Run: headless pygame with SDL's dummy video driver; simulated clock (each Clock.tick advances the game by its frame time, no real sleeping); random seed 0; keys injected as events and as key.get_pressed() state; mouse plan: one left click at the window centre at the start of phase 2, then a move to the lower-right quarter at the start of phase 3; restart key R tapped at the start of phases 3 and 4.
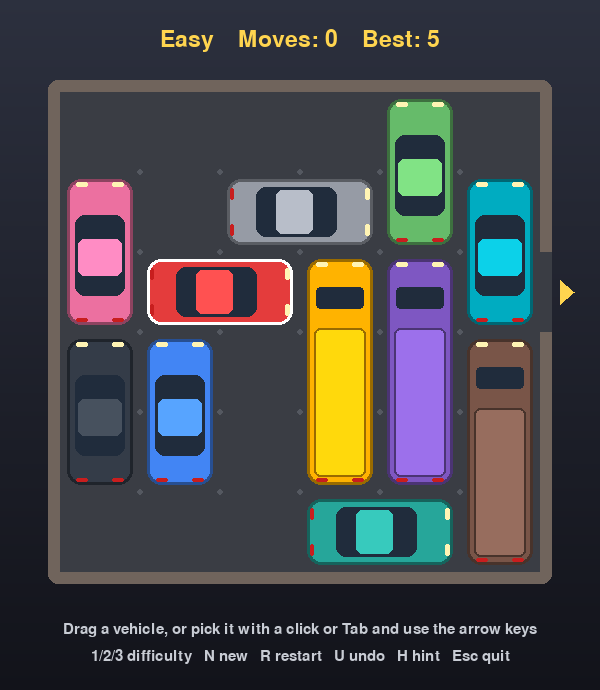
Frame 1 of 4 · flips 1–60 · no input
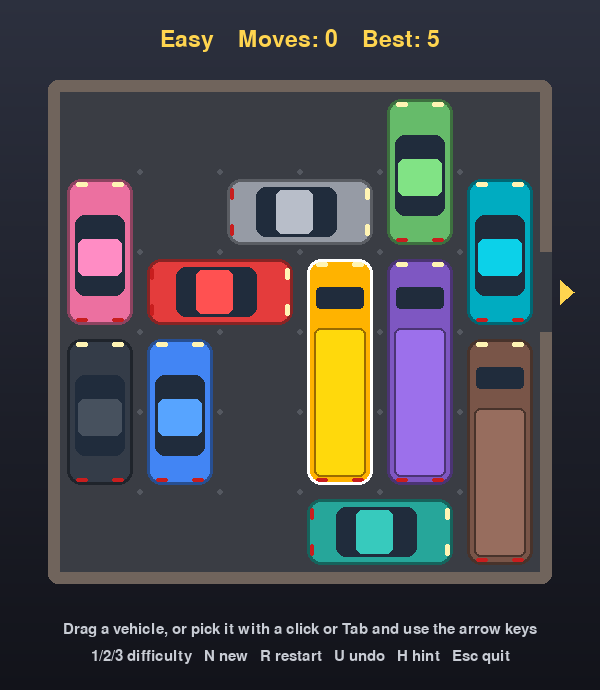
Frame 2 of 4 · flips 61–180 · clicked the window centre · tapped SPACE, RETURN · held RIGHT (→), D
Frame 3 of 4 · flips 181–300 · moved the mouse to the lower-right quarter · tapped R · held DOWN (↓), S · screen same as frame 1, image omitted
Frame 4 of 4 · flips 301–420 · tapped R · held LEFT (←), A, UP (↑), W · screen unchanged from frame 3, image omitted

The pygame program that drew these frames:

"""Car Park -- slide the cars out of the way and get the red one to the exit.

Cars and trucks only move along their own length. Every puzzle is generated
on the spot: a random jam is laid out, every position reachable from it is
searched, and one that needs the right number of moves is picked.

Controls: drag a vehicle, or pick it with a click or Tab and use the arrow
          keys (Shift+Tab goes back through them).
          1 / 2 / 3 difficulty, N new puzzle, R restart (a new puzzle once
          solved), U or Z undo, H hint, Esc quit.
"""
import random
import sys
from collections import deque, namedtuple

import pygame

WIDTH, HEIGHT = 600, 690
FPS = 60
SIZE = 6            # the car park is SIZE x SIZE cells
EXIT_ROW = 2
CELL = 80
PAD = 7             # gap between a vehicle and the edge of its cells
FRAME = 12
BOARD = SIZE * CELL
BOARD_X, BOARD_Y = (WIDTH - BOARD) // 2, 92
EXIT_SPEED = 900    # pixels per second, once solved

# (name, fewest moves needed to solve, vehicles besides the red car), as ranges
DIFFICULTIES = [("Easy", (5, 9), (7, 10)),
                ("Medium", (10, 14), (9, 12)),
                ("Hard", (15, 99), (11, 13))]
MIN_MOVABLE = 3     # vehicles that must be free to slide at the start
TRUCK_CHANCE = 0.3
MAX_STATES = 6000   # jams with more reachable positions than this are skipped

BG_TOP, BG_BOTTOM = (44, 48, 62), (18, 19, 26)
FRAME_COLOR = (112, 100, 92)
ASPHALT, DOT = (58, 61, 68), (84, 88, 96)
RED = (228, 60, 60)
COLORS = [(66, 133, 244), (240, 240, 235), (38, 166, 154), (255, 179, 0),
          (126, 87, 194), (150, 155, 165), (121, 85, 72), (102, 187, 106),
          (236, 112, 160), (52, 60, 72), (0, 172, 193), (255, 138, 60),
          (175, 180, 43)]
GLASS = (32, 44, 60)
HEADLIGHT, TAILLIGHT = (255, 244, 180), (200, 30, 30)
TEXT, TEXT_DIM = (255, 213, 79), (200, 204, 212)
SELECT, HINT = (255, 255, 255), (96, 220, 120)

# A vehicle slides along its row (horizontal) or column; `line` is which one.
# A board position is a tuple with each vehicle's distance along its line.
Vehicle = namedtuple("Vehicle", "horizontal line length")


# ── Puzzle logic ────────────────────────────────────────────────────────────
def cells(vehicle, pos):
    if vehicle.horizontal:
        return [(pos + i, vehicle.line) for i in range(vehicle.length)]
    return [(vehicle.line, pos + i) for i in range(vehicle.length)]


def make_masks(vehicles):
    """For each vehicle, the cells it covers at each position, as a bitmask.

    The search below looks at thousands of positions, and bitmasks make
    checking for a free cell cheap.
    """
    return [[sum(1 << (x + y * SIZE) for x, y in cells(vehicle, pos))
             for pos in range(SIZE - vehicle.length + 1)]
            for vehicle in vehicles]


def moves_from(masks, state):
    """Every (vehicle index, new position) reachable in one slide."""
    taken = 0
    for mask, pos in zip(masks, state):
        taken |= mask[pos]
    for i, mask in enumerate(masks):
        others = taken ^ mask[state[i]]
        for step in (-1, 1):
            pos = state[i] + step
            while 0 <= pos < len(mask) and not mask[pos] & others:
                yield i, pos
                pos += step


def slide_range(masks, state, index):
    """The lowest and highest positions vehicle `index` can slide to."""
    reach = [pos for i, pos in moves_from(masks, state) if i == index]
    return min(reach + [state[index]]), max(reach + [state[index]])


def movable(masks, state):
    """How many vehicles have room to slide."""
    return len({i for i, _ in moves_from(masks, state)})


def is_solved(state):
    return state[0] == SIZE - 2  # the red car is always vehicle 0


def random_jam(count):
    """The red car plus up to `count` vehicles dropped in at random."""
    vehicles = [Vehicle(True, EXIT_ROW, 2)]
    state = [random.randint(0, SIZE - 3)]
    taken = set(cells(vehicles[0], state[0]))
    for _ in range(count * 20):
        if len(vehicles) > count:
            break
        length = 3 if random.random() < TRUCK_CHANCE else 2
        vehicle = Vehicle(random.random() < 0.5, random.randrange(SIZE), length)
        if vehicle.horizontal and vehicle.line == EXIT_ROW:
            continue  # it could never get out of the red car's way
        pos = random.randint(0, SIZE - length)
        spot = cells(vehicle, pos)
        if taken.isdisjoint(spot):
            taken.update(spot)
            vehicles.append(vehicle)
            state.append(pos)
    return vehicles, tuple(state)


def distances(masks, start):
    """Fewest moves to solve, for every position reachable from `start`.

    Returns None if there are too many positions to search quickly.
    """
    links = {}
    queue = deque([start])
    while queue:
        state = queue.popleft()
        if state in links:
            continue
        if len(links) >= MAX_STATES:
            return None
        links[state] = [state[:i] + (pos,) + state[i + 1:]
                        for i, pos in moves_from(masks, state)]
        queue.extend(links[state])

    # Slides can be undone, so searching outwards from the solved positions
    # gives the distance back to them.
    dist = {state: 0 for state in links if is_solved(state)}
    queue = deque(dist)
    while queue:
        state = queue.popleft()
        for other in links[state]:
            if other not in dist:
                dist[other] = dist[state] + 1
                queue.append(other)
    return dist


def generate(moves, count):
    """A fresh puzzle as (vehicles, start position, fewest moves to solve).

    `moves` and `count` are (min, max) ranges for the solution length and the
    number of vehicles.
    """
    while True:
        vehicles, state = random_jam(random.randint(*count))
        masks = make_masks(vehicles)
        dist = distances(masks, state)
        if not dist:
            continue
        fits = [s for s, d in dist.items() if moves[0] <= d <= moves[1]]
        random.shuffle(fits)
        for start in fits[:50]:
            if movable(masks, start) >= MIN_MOVABLE:
                return vehicles, start, dist[start]


def next_move(masks, start):
    """The first move of a shortest solution, as (vehicle index, position)."""
    seen = {start}
    queue = deque((start[:i] + (pos,) + start[i + 1:], (i, pos))
                  for i, pos in moves_from(masks, start))
    while queue:
        state, first = queue.popleft()
        if is_solved(state):
            return first
        if state in seen:
            continue
        seen.add(state)
        for i, pos in moves_from(masks, state):
            queue.append((state[:i] + (pos,) + state[i + 1:], first))
    return None


# ── Drawing helpers ─────────────────────────────────────────────────────────
def make_backdrop():
    strip = pygame.Surface((1, HEIGHT))
    for y in range(HEIGHT):
        t = y / (HEIGHT - 1)
        strip.set_at((0, y), [round(a + (b - a) * t) for a, b in zip(BG_TOP, BG_BOTTOM)])
    return pygame.transform.scale(strip, (WIDTH, HEIGHT))


def make_sprite(vehicle, color):
    """Top-down car or truck, facing right if horizontal and up otherwise."""
    w, h = vehicle.length * CELL - 2 * PAD, CELL - 2 * PAD
    sprite = pygame.Surface((w, h), pygame.SRCALPHA)
    body = sprite.get_rect()
    shade = [c * 0.6 for c in color]
    light = [min(255, c * 1.15 + 12) for c in color]
    pygame.draw.rect(sprite, color, body, border_radius=14)
    if vehicle.length == 2:
        pygame.draw.rect(sprite, GLASS, (w * 0.2, 8, w * 0.56, h - 16), border_radius=10)
        pygame.draw.rect(sprite, light, (w * 0.34, 11, w * 0.26, h - 22), border_radius=6)
    else:
        # Truck: a load bed behind the cab
        pygame.draw.rect(sprite, light, (8, 7, w * 0.66, h - 14), border_radius=6)
        pygame.draw.rect(sprite, shade, (8, 7, w * 0.66, h - 14), 2, border_radius=6)
        pygame.draw.rect(sprite, GLASS, (w * 0.78, 9, w * 0.1, h - 18), border_radius=4)
    pygame.draw.rect(sprite, shade, body, 3, border_radius=14)
    for y in (9, h - 21):
        pygame.draw.rect(sprite, HEADLIGHT, (w - 8, y, 5, 12), border_radius=2)
        pygame.draw.rect(sprite, TAILLIGHT, (3, y, 4, 12), border_radius=2)
    return sprite if vehicle.horizontal else pygame.transform.rotate(sprite, 90)


class CarPark:
    def __init__(self):
        pygame.init()
        self.screen = pygame.display.set_mode((WIDTH, HEIGHT))
        pygame.display.set_caption("Car Park")
        pygame.key.set_repeat(250, 110)
        self.clock = pygame.time.Clock()
        self.font = pygame.font.Font(None, 34)
        self.small_font = pygame.font.Font(None, 22)
        self.big_font = pygame.font.Font(None, 76)
        self.backdrop = make_backdrop()
        self.difficulty = 0
        self.vehicles = []
        self.new_puzzle()

    # ── Game state ──────────────────────────────────────────────────────────
    def new_puzzle(self):
        # Hard puzzles can take a moment to find
        self.vehicles = []
        self.draw(banner="Generating...")
        self.vehicles, self.start, self.best = generate(*DIFFICULTIES[self.difficulty][1:])
        self.masks = make_masks(self.vehicles)
        colors = random.sample(COLORS, len(self.vehicles) - 1)
        self.sprites = [make_sprite(v, c) for v, c in zip(self.vehicles, [RED] + colors)]
        self.restart()
        pygame.event.clear()  # drop keys pressed while generating

    def restart(self):
        self.state = self.start
        self.moves = 0
        self.last_moved = None
        self.history = []
        self.selected = 0
        self.drag = None      # (vehicle index, grab offset, lowest px, highest px)
        self.drag_px = 0
        self.hint = None      # (vehicle index, position)
        self.solved = False
        self.exit_px = 0      # how far the red car has driven out

    def move_to(self, index, pos):
        if pos == self.state[index]:
            return
        self.history.append((self.state, self.moves, self.last_moved))
        self.state = self.state[:index] + (pos,) + self.state[index + 1:]
        if index != self.last_moved:
            self.moves += 1  # sliding the same vehicle again is still one move
        self.last_moved = index
        self.hint = None
        self.solved = is_solved(self.state)

    def undo(self):
        if self.history:
            self.state, self.moves, self.last_moved = self.history.pop()
            self.hint = None

    def nudge(self, dx, dy):
        """Slides the selected vehicle one cell, if it runs that way."""
        vehicle = self.vehicles[self.selected]
        step = dx if vehicle.horizontal else dy
        lo, hi = slide_range(self.masks, self.state, self.selected)
        pos = self.state[self.selected] + step
        if step and lo <= pos <= hi:
            self.move_to(self.selected, pos)

    def select_next(self, step):
        """Moves the selection to the next vehicle that has room to slide."""
        def reading_order(i):
            x, y = cells(self.vehicles[i], self.state[i])[0]
            return y, x, i
        free = {i for i, _ in moves_from(self.masks, self.state)} | {self.selected}
        order = sorted(free, key=reading_order)
        self.selected = order[(order.index(self.selected) + step) % len(order)]

    def vehicle_at(self, pos):
        cell = ((pos[0] - BOARD_X) // CELL, (pos[1] - BOARD_Y) // CELL)
        for i, (vehicle, where) in enumerate(zip(self.vehicles, self.state)):
            if cell in cells(vehicle, where):
                return i
        return None

    # ── Mouse ───────────────────────────────────────────────────────────────
    def along(self, index, pos):
        """Mouse position measured along the vehicle's line, from the board edge."""
        return pos[0] - BOARD_X if self.vehicles[index].horizontal else pos[1] - BOARD_Y

    def grab(self, pos):
        index = self.vehicle_at(pos)
        if index is None:
            return
        self.selected = index
        lo, hi = slide_range(self.masks, self.state, index)
        self.drag_px = self.state[index] * CELL
        self.drag = (index, self.along(index, pos) - self.drag_px, lo * CELL, hi * CELL)

    def pull(self, pos):
        index, offset, lo, hi = self.drag
        self.drag_px = max(lo, min(hi, self.along(index, pos) - offset))

    def release(self):
        index = self.drag[0]
        pos = round(self.drag_px / CELL)
        self.drag = None
        self.move_to(index, pos)

    # ── Drawing ─────────────────────────────────────────────────────────────
    def vehicle_rect(self, index, px):
        vehicle = self.vehicles[index]
        long, short = vehicle.length * CELL - 2 * PAD, CELL - 2 * PAD
        if vehicle.horizontal:
            return pygame.Rect(BOARD_X + px + PAD, BOARD_Y + vehicle.line * CELL + PAD,
                               long, short)
        return pygame.Rect(BOARD_X + vehicle.line * CELL + PAD, BOARD_Y + px + PAD,
                           short, long)

    def draw_board(self):
        board = pygame.Rect(BOARD_X, BOARD_Y, BOARD, BOARD)
        pygame.draw.rect(self.screen, FRAME_COLOR, board.inflate(2 * FRAME, 2 * FRAME),
                         border_radius=10)
        pygame.draw.rect(self.screen, ASPHALT, board)
        exit_y = BOARD_Y + EXIT_ROW * CELL
        pygame.draw.rect(self.screen, ASPHALT, (board.right, exit_y, FRAME, CELL))
        for x in range(1, SIZE):
            for y in range(1, SIZE):
                pygame.draw.circle(self.screen, DOT, (BOARD_X + x * CELL, BOARD_Y + y * CELL), 3)
        # Arrow pointing out of the exit
        ax, ay = board.right + FRAME + 8, exit_y + CELL // 2
        pygame.draw.polygon(self.screen, TEXT, [(ax, ay - 12), (ax + 14, ay), (ax, ay + 12)])

    def draw_vehicles(self):
        for i, sprite in enumerate(self.sprites):
            px = self.state[i] * CELL
            if self.drag and self.drag[0] == i:
                px = self.drag_px
            if i == 0:
                px += self.exit_px
            rect = self.vehicle_rect(i, px)
            self.screen.blit(sprite, rect)
            if i == self.selected and not self.solved:
                pygame.draw.rect(self.screen, SELECT, rect, 3, border_radius=14)
        if self.hint:
            index, pos = self.hint
            pygame.draw.rect(self.screen, HINT, self.vehicle_rect(index, self.state[index] * CELL),
                             4, border_radius=14)
            pygame.draw.rect(self.screen, HINT, self.vehicle_rect(index, pos * CELL),
                             2, border_radius=14)

    def draw_text(self, text, font, color, shadow=0, **position):
        if shadow:
            surface = font.render(text, True, (0, 0, 0))
            self.screen.blit(surface, surface.get_rect(**position).move(shadow, shadow))
        surface = font.render(text, True, color)
        self.screen.blit(surface, surface.get_rect(**position))

    def draw_hud(self):
        if self.vehicles:
            name = DIFFICULTIES[self.difficulty][0]
            self.draw_text(f"{name}    Moves: {self.moves}    Best: {self.best}",
                           self.font, TEXT, center=(WIDTH // 2, 40))
        self.draw_text("Drag a vehicle, or pick it with a click or Tab and use the arrow keys",
                       self.small_font, TEXT_DIM, center=(WIDTH // 2, HEIGHT - 60))
        self.draw_text("1/2/3 difficulty   N new   R restart   U undo   H hint   Esc quit",
                       self.small_font, TEXT_DIM, center=(WIDTH // 2, HEIGHT - 34))

    def draw(self, banner=""):
        self.screen.blit(self.backdrop, (0, 0))
        self.draw_board()
        if self.vehicles:
            self.draw_vehicles()
        self.draw_hud()
        center = (WIDTH // 2, BOARD_Y + BOARD // 2)
        if self.vehicles and self.solved:
            self.draw_text("Solved!", self.big_font, TEXT, shadow=3, center=center)
            self.draw_text(f"{self.moves} moves (best {self.best})   -   R = new puzzle",
                           self.small_font, SELECT, shadow=2,
                           center=(center[0], center[1] + 50))
        elif banner:
            self.draw_text(banner, self.big_font, TEXT, shadow=3, center=center)
        pygame.display.flip()

    # ── Main loop ───────────────────────────────────────────────────────────
    def handle_key(self, key):
        if key == pygame.K_ESCAPE:
            return False
        if key in (pygame.K_1, pygame.K_2, pygame.K_3):
            self.difficulty = key - pygame.K_1
            self.new_puzzle()
        elif key == pygame.K_n or (self.solved and key == pygame.K_r):
            self.new_puzzle()   # once solved, R moves on to a fresh puzzle
        elif key == pygame.K_r:
            self.restart()
        elif self.solved or self.drag:
            pass
        elif key in (pygame.K_u, pygame.K_z):
            self.undo()
        elif key == pygame.K_TAB:
            self.select_next(-1 if pygame.key.get_mods() & pygame.KMOD_SHIFT else 1)
        elif key == pygame.K_h:
            self.hint = next_move(self.masks, self.state)
            self.selected = self.hint[0]
        elif key == pygame.K_LEFT:
            self.nudge(-1, 0)
        elif key == pygame.K_RIGHT:
            self.nudge(1, 0)
        elif key == pygame.K_UP:
            self.nudge(0, -1)
        elif key == pygame.K_DOWN:
            self.nudge(0, 1)
        return True

    def handle_event(self, event):
        if event.type == pygame.QUIT:
            return False
        if event.type == pygame.KEYDOWN:
            return self.handle_key(event.key)
        if event.type == pygame.MOUSEBUTTONDOWN and event.button == 1 and not self.solved:
            self.grab(event.pos)
        elif event.type == pygame.MOUSEMOTION and self.drag:
            self.pull(event.pos)
        elif event.type == pygame.MOUSEBUTTONUP and event.button == 1 and self.drag:
            self.release()
        return True

    def run(self):
        running = True
        while running:
            dt = self.clock.tick(FPS) / 1000
            for event in pygame.event.get():
                running = self.handle_event(event) and running
            if self.solved:
                self.exit_px = min(self.exit_px + EXIT_SPEED * dt, WIDTH)
            self.draw()
        pygame.quit()
        sys.exit()


if __name__ == "__main__":
    CarPark().run()
